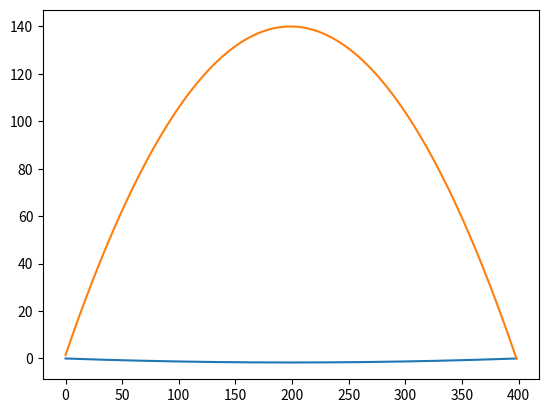

Source code (Python):
import numpy as np
import matplotlib.pyplot as plt

def test(final_position):
    # Define initial and final positions
    initial_position = 0

    # Define initial and final velocities
    initial_velocity = 0
    final_velocity = 0

    # Define the time duration for the trajectory
    time_duration = 40  # You can adjust this based on your requirements

    # Calculate the coefficients for the cubic polynomial
    a = initial_position
    b = initial_velocity
    c = (3 * (final_position - initial_position) / (time_duration ** 2)) - (2 * initial_velocity / time_duration) - (final_velocity / time_duration)
    d = (-2 * (final_position - initial_position) / (time_duration ** 3)) + (initial_velocity / (time_duration ** 2)) + (final_velocity / (time_duration ** 2))

    # Define the number of steps
    num_steps = 400  # You can adjust this based on how many data points you need

    # Calculate position and velocity at each step
    positions = []
    velocities = []

    for t in np.linspace(0, time_duration, num_steps):
        position = a + b * t + c * (t ** 2) + d * (t ** 3)
        velocity = b + 2 * c * t + 3 * d * (t ** 2)
        
        positions.append(position)
        velocities.append(velocity)

    max_velocity = np.max(np.abs(velocities))
    velocities = 140.0 * (np.abs(velocities) / max_velocity)

    return np.array(positions), np.array(velocities)


if __name__ == "__main__":
    positions, velocities = test(-450)

    plt.plot(np.diff(positions))
    plt.grid()
    plt.show()

    plt.plot(velocities[1:])
    plt.grid()
    plt.show()